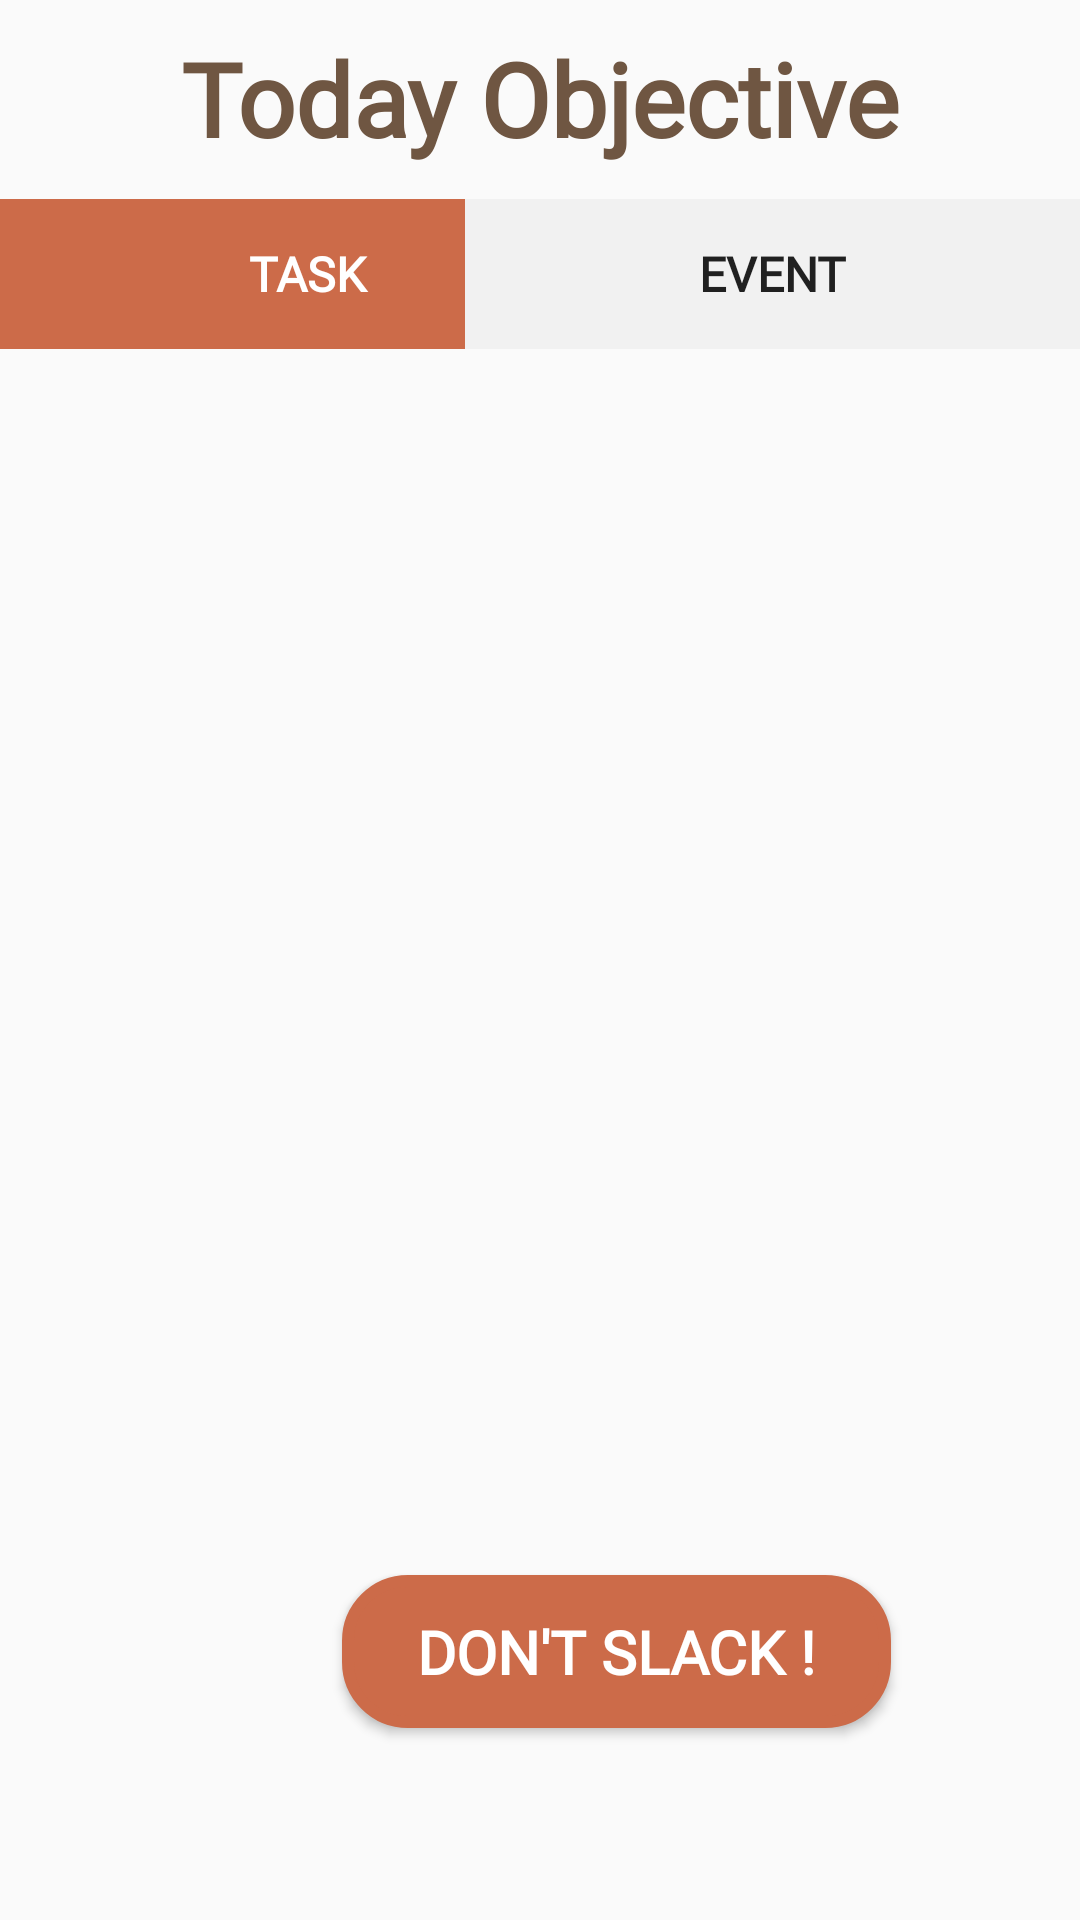

This screen was rendered from an Android layout file. Write that file and the resources it references.
<!-- AndroidManifest.xml: application theme Theme.DontSlack -->
<!-- res/layout/activity_notification_details.xml -->
<?xml version="1.0" encoding="utf-8"?>
<androidx.constraintlayout.widget.ConstraintLayout xmlns:android="http://schemas.android.com/apk/res/android"
    xmlns:app="http://schemas.android.com/apk/res-auto"
    xmlns:tools="http://schemas.android.com/tools"
    android:layout_width="match_parent"
    android:layout_height="match_parent"
    tools:context=".NotificationDetails">

    <TextView
        android:id="@+id/textView36"
        android:layout_width="wrap_content"
        android:layout_height="wrap_content"
        android:layout_marginStart="144dp"
        android:layout_marginTop="10dp"
        android:layout_marginEnd="144dp"
        android:fontFamily="@font/oswald"
        android:text="Today Objective"
        android:textColor="#6f5642"
        android:textSize="34sp"
        android:textStyle="bold"
        app:layout_constraintEnd_toEndOf="parent"
        app:layout_constraintStart_toStartOf="parent"
        app:layout_constraintTop_toTopOf="parent" />

    <Button
        android:id="@+id/taskFragmentButton"
        android:layout_width="205dp"
        android:layout_height="50dp"
        android:layout_marginTop="11dp"
        android:background="#CC6B49"
        android:fontFamily="@font/roboto"
        android:stateListAnimator="@null"
        android:text="Task"
        android:textColor="#FFFFFF"
        android:textSize="16sp"
        android:textStyle="bold"
        app:layout_constraintStart_toStartOf="parent"
        app:layout_constraintTop_toBottomOf="@+id/textView36" />

    <Button
        android:id="@+id/eventFragmentButton"
        android:layout_width="205dp"
        android:layout_height="50dp"
        android:layout_marginTop="11dp"
        android:background="#F1F1F1"
        android:fontFamily="@font/roboto"
        android:stateListAnimator="@null"
        android:text="Event"
        android:textSize="16sp"
        android:textStyle="bold"
        app:layout_constraintEnd_toEndOf="parent"
        app:layout_constraintTop_toBottomOf="@+id/textView36" />

    <Button
        android:id="@+id/dunSlackButton"
        android:layout_width="183dp"
        android:layout_height="wrap_content"
        android:layout_gravity="center"
        android:layout_marginStart="114dp"
        android:layout_marginEnd="114dp"
        android:layout_marginBottom="64dp"
        android:background="@drawable/btn_bg"
        android:fontFamily="@font/roboto"
        android:padding="12dp"
        android:text="Don't Slack !"
        android:textAlignment="center"
        android:textColor="#FFFFFF"
        android:textSize="20sp"
        android:textStyle="bold"
        app:layout_constraintBottom_toBottomOf="parent"
        app:layout_constraintEnd_toEndOf="parent"
        app:layout_constraintHorizontal_bias="0.0"
        app:layout_constraintStart_toStartOf="parent" />

    <FrameLayout
        android:id="@+id/notificationFrameLayout"
        android:layout_width="409dp"
        android:layout_height="649dp"
        app:layout_constraintStart_toStartOf="parent"
        app:layout_constraintTop_toBottomOf="@+id/taskFragmentButton">

    </FrameLayout>

</androidx.constraintlayout.widget.ConstraintLayout>
<!-- resources referenced by this layout -->
<resources>
  <!-- drawable btn_bg (drawable) -->
  <?xml version="1.0" encoding="utf-8"?>
  <shape xmlns:android="http://schemas.android.com/apk/res/android">
  
      <stroke
          android:color="#CC6B49"
          android:width="4dp"/>
      <solid android:color="#CC6B49"/>
      <corners android:radius="20dp" />
  </shape>
  <style name="Theme.DontSlack" parent="Theme.AppCompat.Light">
          
          <item name="colorPrimary">@color/purple_500</item>
          <item name="colorPrimaryVariant">#9B9B9C</item>
          <item name="colorOnPrimary">@color/white</item>
          
          <item name="colorSecondary">@color/teal_200</item>
          <item name="colorSecondaryVariant">@color/teal_700</item>
          <item name="colorOnSecondary">@color/black</item>
          
          <item name="android:statusBarColor" tools:targetApi="l">?attr/colorPrimaryVariant</item>
          
      </style>
  <color name="purple_500">#FF6200EE</color>
  <color name="white">#FFFFFFFF</color>
  <color name="teal_200">#FF03DAC5</color>
  <color name="teal_700">#FF018786</color>
  <color name="black">#FF000000</color>
</resources>
